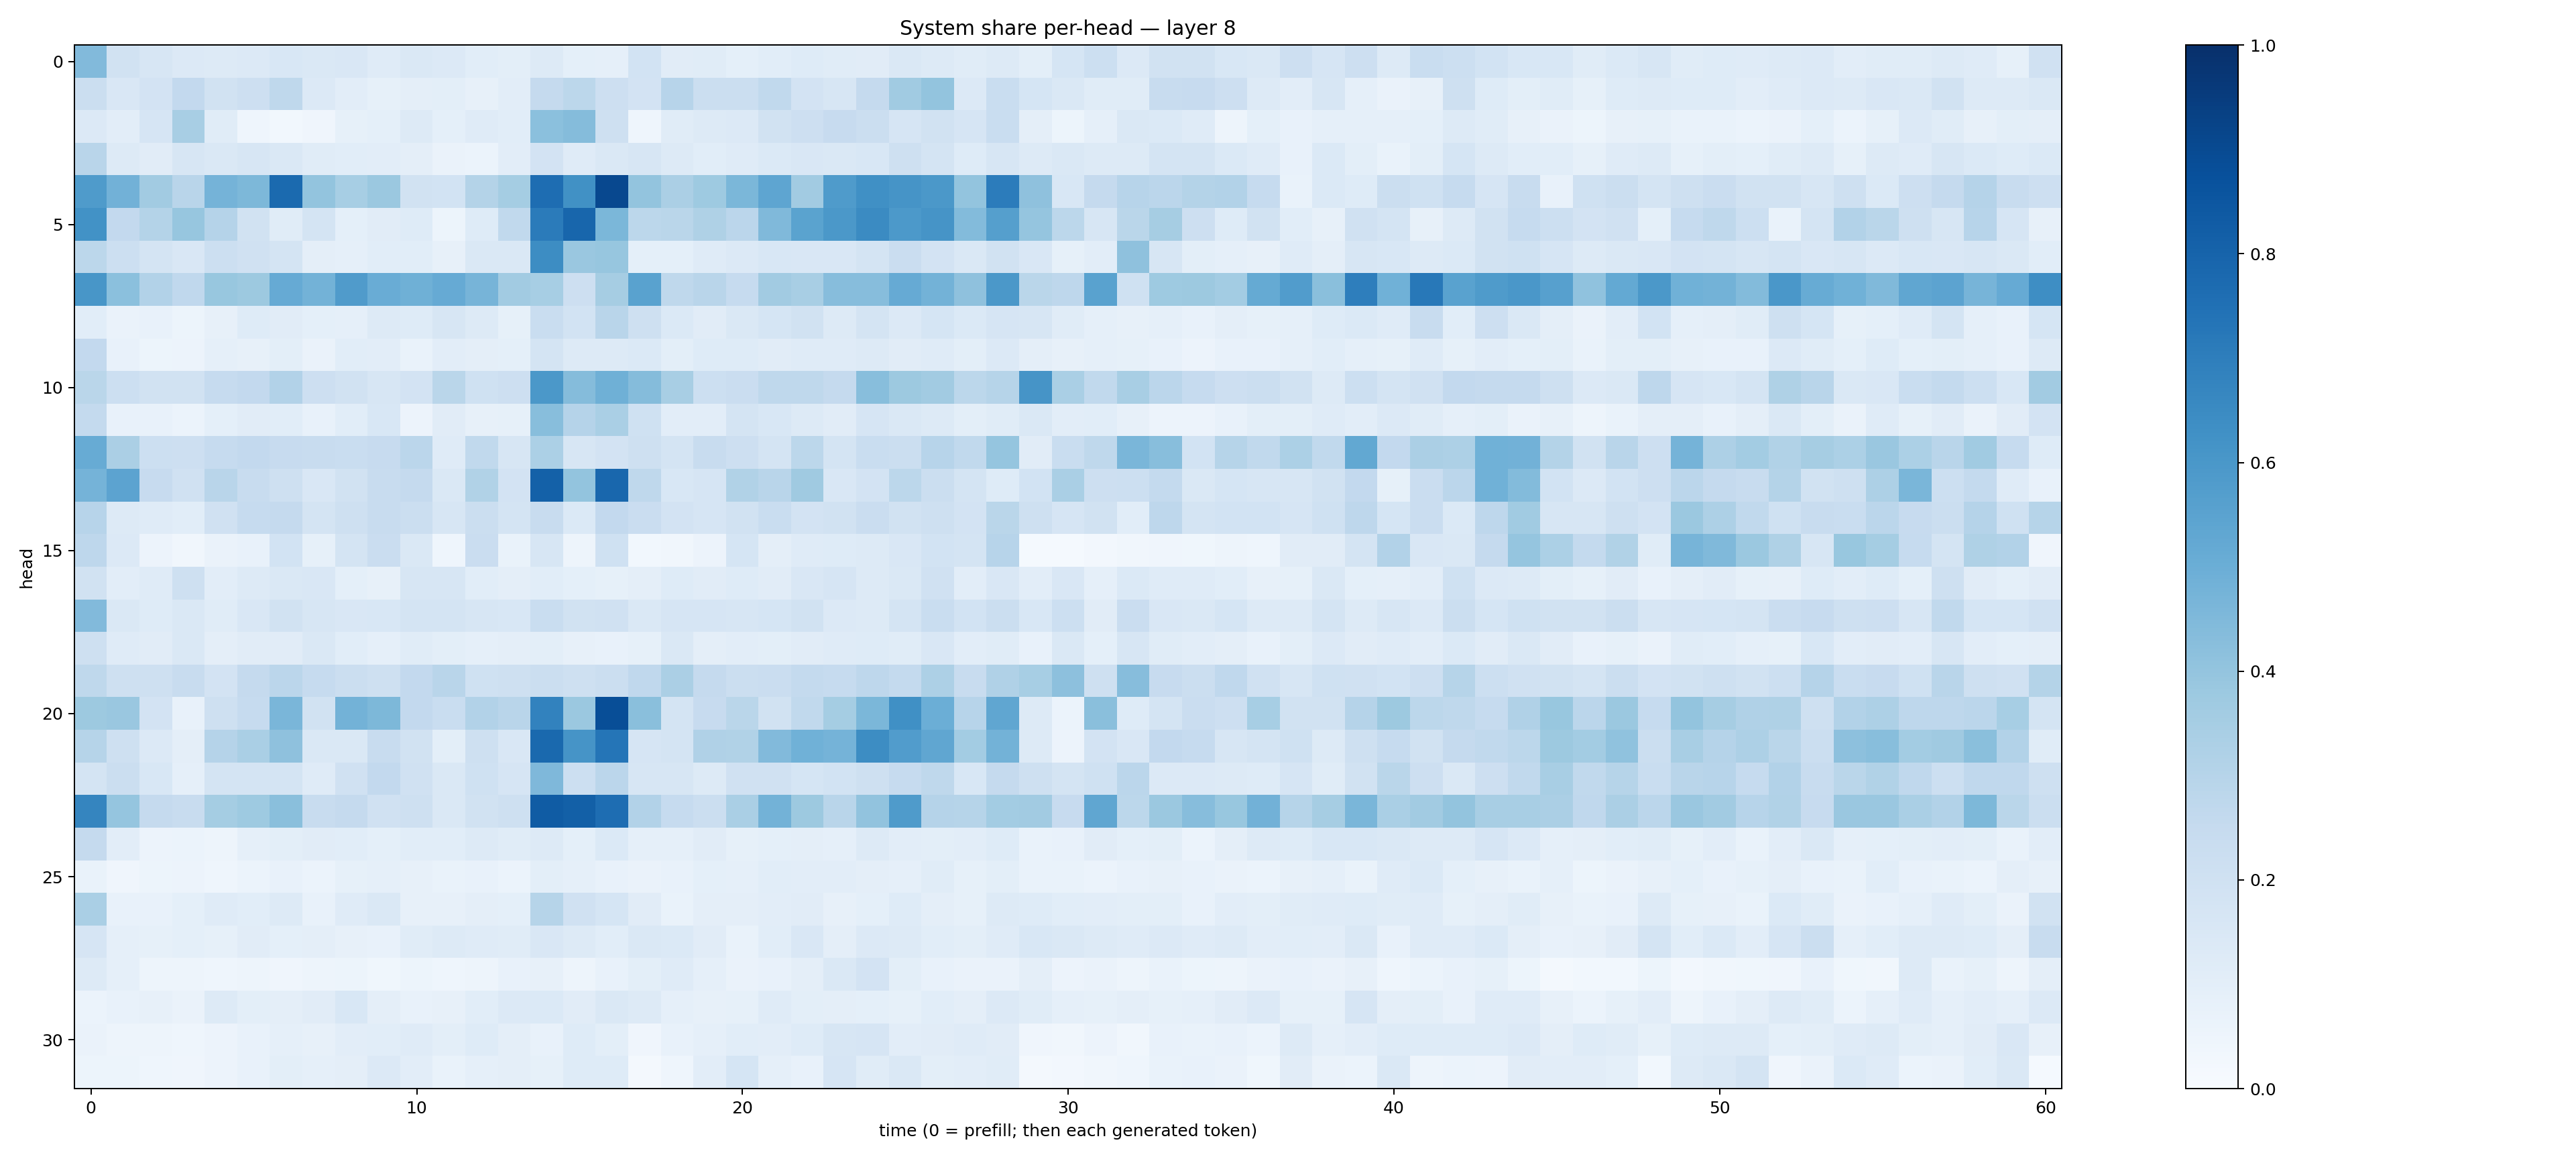

Values plotted in this chart, from the file beside it:
0.44314092, 0.19259669, 0.16354994, 0.13603115, 0.13182534, 0.13648401, 0.15279822, 0.14731833, 0.14969364, 0.11900514, 0.1425477, 0.13505903, 0.105539, 0.09826485, 0.12867345, 0.09185588, 0.08824671, 0.18446104, 0.11109965, 0.11351028, 0.09211435, 0.10802007, 0.12466067, 0.114163116
0.2219, 0.1499, 0.1826, 0.2582, 0.1884, 0.2134, 0.2724, 0.1348, 0.1022, 0.08326, 0.09695, 0.1014, 0.07837, 0.1044, 0.2519, 0.2781, 0.212, 0.1828, 0.2933, 0.2235, 0.2251, 0.2648, 0.1818, 0.1617
0.1366, 0.1041, 0.166, 0.3422, 0.1168, 0.04418, 0.03067, 0.04204, 0.08412, 0.09343, 0.1273, 0.0916, 0.1172, 0.1082, 0.4216, 0.4361, 0.2056, 0.04644, 0.1146, 0.1266, 0.1339, 0.1921, 0.2133, 0.2426
0.2895, 0.131, 0.1133, 0.1619, 0.1466, 0.1589, 0.1408, 0.1165, 0.1079, 0.103, 0.09451, 0.06342, 0.05957, 0.1023, 0.1819, 0.1194, 0.1482, 0.1616, 0.1272, 0.1073, 0.1188, 0.1384, 0.1518, 0.1421
0.5854, 0.4824, 0.36, 0.2907, 0.4747, 0.4542, 0.7759, 0.4012, 0.3447, 0.3818, 0.1889, 0.1836, 0.3062, 0.3518, 0.7642, 0.6286, 0.9029, 0.3984, 0.3342, 0.3712, 0.4591, 0.5355, 0.3601, 0.5857
0.6215, 0.258, 0.3057, 0.3934, 0.304, 0.1908, 0.1151, 0.173, 0.09186, 0.1111, 0.1212, 0.05348, 0.1235, 0.2634, 0.7077, 0.7909, 0.4604, 0.2805, 0.287, 0.3226, 0.2835, 0.4466, 0.549, 0.5948
0.2793, 0.2164, 0.176, 0.1518, 0.2186, 0.1955, 0.1763, 0.09649, 0.08907, 0.1072, 0.1077, 0.07917, 0.1484, 0.1453, 0.6414, 0.3829, 0.3926, 0.0928, 0.09303, 0.1202, 0.1364, 0.1531, 0.1506, 0.1491
0.6034, 0.4195, 0.3107, 0.2657, 0.3904, 0.3757, 0.513, 0.4781, 0.5802, 0.5072, 0.4901, 0.5132, 0.4712, 0.3596, 0.3455, 0.2143, 0.3515, 0.5543, 0.2708, 0.2914, 0.2474, 0.362, 0.3437, 0.4329
0.1085, 0.06355, 0.07808, 0.05347, 0.08093, 0.1214, 0.1116, 0.09281, 0.08789, 0.1307, 0.1246, 0.1631, 0.1263, 0.08414, 0.2341, 0.1846, 0.2906, 0.2035, 0.139, 0.1109, 0.1454, 0.168, 0.1883, 0.1294
0.2597, 0.07221, 0.05105, 0.05554, 0.08748, 0.08141, 0.09961, 0.06502, 0.1088, 0.1045, 0.07007, 0.1023, 0.09425, 0.09352, 0.1731, 0.1255, 0.1294, 0.1375, 0.1015, 0.1217, 0.1244, 0.1113, 0.1185, 0.1188
0.2859, 0.2165, 0.1912, 0.1921, 0.2477, 0.2617, 0.3101, 0.211, 0.1904, 0.157, 0.1816, 0.2867, 0.1994, 0.213, 0.5963, 0.4373, 0.4912, 0.4367, 0.3416, 0.2155, 0.229, 0.2696, 0.2716, 0.2527
0.257, 0.0745, 0.0718, 0.06081, 0.09337, 0.1123, 0.1062, 0.07762, 0.1076, 0.155, 0.05592, 0.1118, 0.07974, 0.08309, 0.4279, 0.3039, 0.3363, 0.2028, 0.1017, 0.1024, 0.174, 0.1528, 0.1269, 0.1095
0.5115, 0.3328, 0.2151, 0.2143, 0.2485, 0.2616, 0.2431, 0.2412, 0.231, 0.2439, 0.2849, 0.1181, 0.2618, 0.1591, 0.3281, 0.1572, 0.1835, 0.2046, 0.1774, 0.2371, 0.2145, 0.1755, 0.28, 0.1778
0.4738, 0.5446, 0.2423, 0.1977, 0.2909, 0.2362, 0.2045, 0.1513, 0.195, 0.2371, 0.2509, 0.1479, 0.3158, 0.1832, 0.8106, 0.4011, 0.7879, 0.2729, 0.1561, 0.1662, 0.3137, 0.2902, 0.3705, 0.149
0.2933, 0.1268, 0.1186, 0.1093, 0.1979, 0.2471, 0.252, 0.1779, 0.2086, 0.2386, 0.2209, 0.1576, 0.2243, 0.172, 0.2374, 0.1399, 0.2599, 0.2282, 0.1799, 0.166, 0.1949, 0.2315, 0.183, 0.1953
0.2766, 0.1349, 0.05619, 0.03242, 0.06429, 0.07454, 0.1872, 0.08429, 0.1786, 0.2286, 0.1431, 0.0467, 0.2274, 0.06642, 0.1585, 0.04984, 0.2025, 0.03019, 0.03149, 0.05485, 0.1685, 0.09705, 0.1182, 0.1234
0.1876, 0.1051, 0.1184, 0.2052, 0.102, 0.1269, 0.1482, 0.1499, 0.09331, 0.07986, 0.1598, 0.1613, 0.1063, 0.09495, 0.1086, 0.0918, 0.08259, 0.09578, 0.1243, 0.111, 0.1237, 0.1124, 0.1485, 0.1652
0.4447, 0.1412, 0.1232, 0.1446, 0.1161, 0.1501, 0.1909, 0.158, 0.1488, 0.1558, 0.1791, 0.1772, 0.1563, 0.1525, 0.2314, 0.1894, 0.1953, 0.1446, 0.166, 0.1655, 0.1635, 0.168, 0.1946, 0.1332
0.2089, 0.1209, 0.1106, 0.1415, 0.09543, 0.1124, 0.1129, 0.1414, 0.1056, 0.08674, 0.1168, 0.1012, 0.0865, 0.09742, 0.09972, 0.08088, 0.07783, 0.08418, 0.1469, 0.09752, 0.1018, 0.09925, 0.1096, 0.1196
0.2721, 0.209, 0.2066, 0.2348, 0.1806, 0.2506, 0.2847, 0.2482, 0.2188, 0.2063, 0.259, 0.2916, 0.1994, 0.2089, 0.2253, 0.2063, 0.2208, 0.2671, 0.3329, 0.2533, 0.2225, 0.2298, 0.2553, 0.2489
0.3785, 0.3857, 0.1836, 0.07039, 0.2055, 0.2476, 0.4642, 0.1909, 0.4769, 0.4534, 0.2579, 0.2306, 0.3107, 0.2916, 0.6803, 0.3826, 0.8828, 0.423, 0.1794, 0.2451, 0.289, 0.1883, 0.2633, 0.3523
0.2987, 0.2043, 0.1346, 0.09653, 0.3035, 0.3398, 0.4129, 0.1475, 0.1422, 0.24, 0.1925, 0.09783, 0.2079, 0.1514, 0.7808, 0.6101, 0.734, 0.1675, 0.1782, 0.3191, 0.316, 0.4414, 0.4857, 0.4762
0.1745, 0.2218, 0.1562, 0.08867, 0.175, 0.1748, 0.1751, 0.1181, 0.1981, 0.2585, 0.1975, 0.1437, 0.1995, 0.1662, 0.4508, 0.2172, 0.2845, 0.161, 0.1617, 0.1312, 0.1966, 0.1991, 0.1681, 0.1843
0.6708, 0.3961, 0.2516, 0.2369, 0.3552, 0.3729, 0.4252, 0.2419, 0.2522, 0.1976, 0.2042, 0.1459, 0.1884, 0.2066, 0.8318, 0.8131, 0.7654, 0.3101, 0.2466, 0.2265, 0.3391, 0.478, 0.3754, 0.2895
0.2536, 0.1039, 0.05582, 0.0586, 0.04844, 0.08616, 0.1004, 0.1132, 0.1093, 0.09172, 0.1069, 0.1056, 0.1321, 0.1153, 0.1258, 0.09107, 0.1375, 0.08868, 0.0862, 0.1099, 0.08209, 0.09358, 0.09447, 0.08957
0.06773, 0.04195, 0.05429, 0.05854, 0.04613, 0.06107, 0.07295, 0.05965, 0.08467, 0.08683, 0.08018, 0.06833, 0.07506, 0.06095, 0.1002, 0.08612, 0.0724, 0.06422, 0.07233, 0.09336, 0.0878, 0.1064, 0.1052, 0.1017
0.3366, 0.07332, 0.07727, 0.09109, 0.1196, 0.1079, 0.129, 0.07345, 0.1186, 0.1426, 0.08079, 0.08031, 0.09608, 0.09291, 0.2976, 0.1956, 0.1704, 0.1126, 0.06744, 0.09402, 0.09433, 0.1033, 0.1132, 0.08023
0.1679, 0.08723, 0.08357, 0.09067, 0.08267, 0.1122, 0.09317, 0.09702, 0.07934, 0.07407, 0.1158, 0.1284, 0.1187, 0.1154, 0.1491, 0.1251, 0.1083, 0.1459, 0.1368, 0.111, 0.06694, 0.1091, 0.1514, 0.09445
0.1285, 0.08684, 0.05072, 0.04764, 0.04561, 0.05032, 0.04066, 0.05044, 0.05203, 0.03794, 0.05332, 0.04504, 0.0489, 0.07762, 0.08105, 0.04855, 0.07667, 0.09808, 0.1182, 0.08666, 0.0655, 0.07332, 0.0938, 0.1448
0.05907, 0.0709, 0.08025, 0.06572, 0.1295, 0.09803, 0.09718, 0.1116, 0.1541, 0.09702, 0.07679, 0.07893, 0.1064, 0.1354, 0.1391, 0.1098, 0.1473, 0.1324, 0.08837, 0.08197, 0.08393, 0.1204, 0.0984, 0.09629
0.06545, 0.04815, 0.04777, 0.0467, 0.05679, 0.0744, 0.08914, 0.07985, 0.1023, 0.107, 0.1186, 0.1005, 0.1215, 0.09435, 0.07749, 0.1213, 0.1011, 0.04285, 0.07496, 0.08903, 0.1079, 0.1049, 0.1234, 0.1569
0.05357, 0.05444, 0.04309, 0.0424, 0.05565, 0.0734, 0.09785, 0.08764, 0.09607, 0.1329, 0.1029, 0.07016, 0.0887, 0.09556, 0.08361, 0.1236, 0.1227, 0.02081, 0.04641, 0.1045, 0.1696, 0.08681, 0.07636, 0.1658
